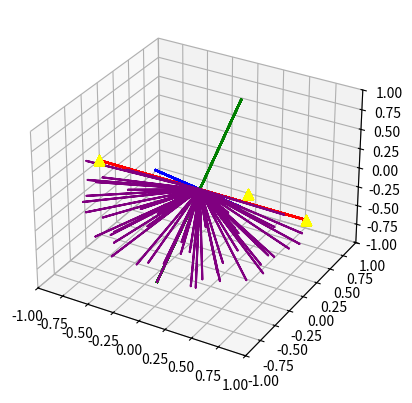

Generate this figure with matplotlib:
import matplotlib.pyplot as plt
import numpy as np
import math
numberOfSamples = 50
def normalize(arr):
    #return arr
    l = 0
    for i in arr:
        l += i ** 2
    l **= 0.5
    return arr / l
def sin(x):
    #print(x, np.sin(x))
    sx = -1 if x < 0 else 1
    nx = abs(x) / (2 * np.pi)
    nx = nx - math.floor(nx)
    #v = 20.6 * nx * (nx - 0.5) * (nx - 1) * sx
    o = nx if nx < 0.5 else -(nx-1)
    v = 16 * (nx-0.5) * o * sx
    #print(v)
    return v
    pass
    #return np.sin(x)
def cos(x):
    return sin(x + np.pi / 2)
    return np.cos(x)
def arccos(x):
    return np.arccos(x)

def f(rayNumber):
    goldenRation = (1.0 + np.sqrt(5)) / 2
    x = rayNumber / goldenRation
    x = x - math.floor(x)
    y = rayNumber / (numberOfSamples - 1)
    theta = 2 * np.pi * x
    phi = arccos(1.0 - 2.0 * y)
    sp = np.array([
        cos(theta)*sin(phi),
        abs(1.0-2.0*y)+0.01,
        sin(theta)*sin(phi) 
    ],dtype=np.float32)
    v0,v1,v2 = np.array([1,0,0],dtype=np.float32),np.array([-1,0,0],dtype=np.float32),np.array([1,1,-1],dtype=np.float32)
    v0v1 = v1 - v0
    v0v2 = v2 - v0
    faceNormal = normalize(np.cross(v0v1,v0v2))
    A = faceNormal
    B = normalize(v0v1)
    C = np.cross(A,B)
    ax.plot3D([-B[0],B[0]], [-B[2],B[2]], [-B[1],B[1]], 'red')
    ax.plot3D([-C[0],C[0]], [-C[2],C[2]], [-C[1],C[1]], 'blue')
    ax.plot3D([-A[0],A[0]], [-A[2],A[2]], [-A[1],A[1]], 'green')
    lst = [v0,v1,v2]
    for i in lst:
        ax.scatter([i[0]], [i[2]], [i[1]], color='yellow', marker='^', s=50)
    #return sp
    return normalize(np.array([
        A[0] * sp[1] + B[0] * sp[0] + C[0] * sp[2],
        A[1] * sp[1] + B[1] * sp[0] + C[1] * sp[2],
        A[2] * sp[1] + B[2] * sp[0] + C[2] * sp[2],
    ],dtype=np.float32))
    pass
    '''
    using std::cos; using std::sin;
    const real goldenRatio = (1.f + sqrt(5.f)) / 2.f;
    real x = (real)rayNumber / goldenRatio;
    x = x - (int)x;
    real y = (real)rayNumber / (real)(numberOfSamples-1) / 2.01f;///2.f means only generate for hemisphere
    real theta = 2.f * PI * x;
    real phi = std::acos(1.f-2.f*y);
    Vec3 standardPos = Vec3(
        cos(theta)*sin(phi),
        (1.f-2.f*y),
        sin(theta)*sin(phi)        
    );
    Vec3 A = faceNormal;
    Vec3 B = (facePtr->vertexList[1] - facePtr->vertexList[0]).normalize();
    Vec3 C = cross(A,B).normalize();
    return Vec3(
        dot(B, standardPos),
        dot(A, standardPos),
        dot(C, standardPos)
    ).normalize();
    '''
fig = plt.figure()
ax = plt.axes(projection='3d')
ax.set_xlim3d(-1, 1)    # X-axis will range from 0 to 10
ax.set_ylim3d(-1, 1)    # Y-axis will range from 0 to 20
ax.set_zlim3d(-1, 1)    # Z-axis will range from 0 to 50
x,y,z = [],[],[]
for s in range(numberOfSamples):
    a,b,c = f(s)
    x.append(a); y.append(b); z.append(c)
    x.append(0); y.append(0); z.append(0)
ax.plot3D(x, z, y, 'purple')
plt.show()
#some small change